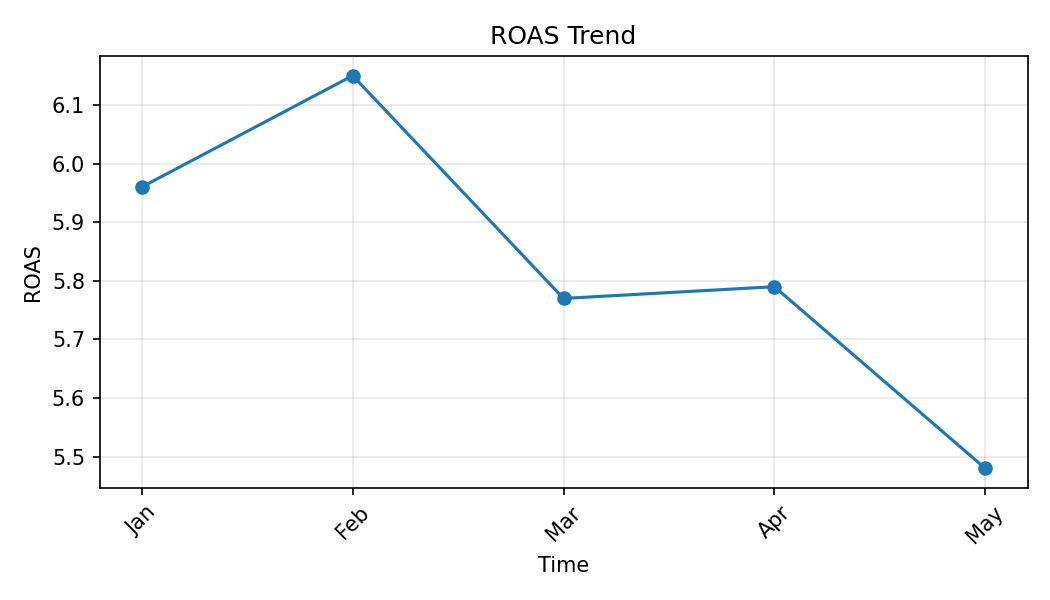

Data behind this chart, as committed beside it:
Month, ROAS
Jan, 5.96
Feb, 6.15
Mar, 5.77
Apr, 5.79
May, 5.48
